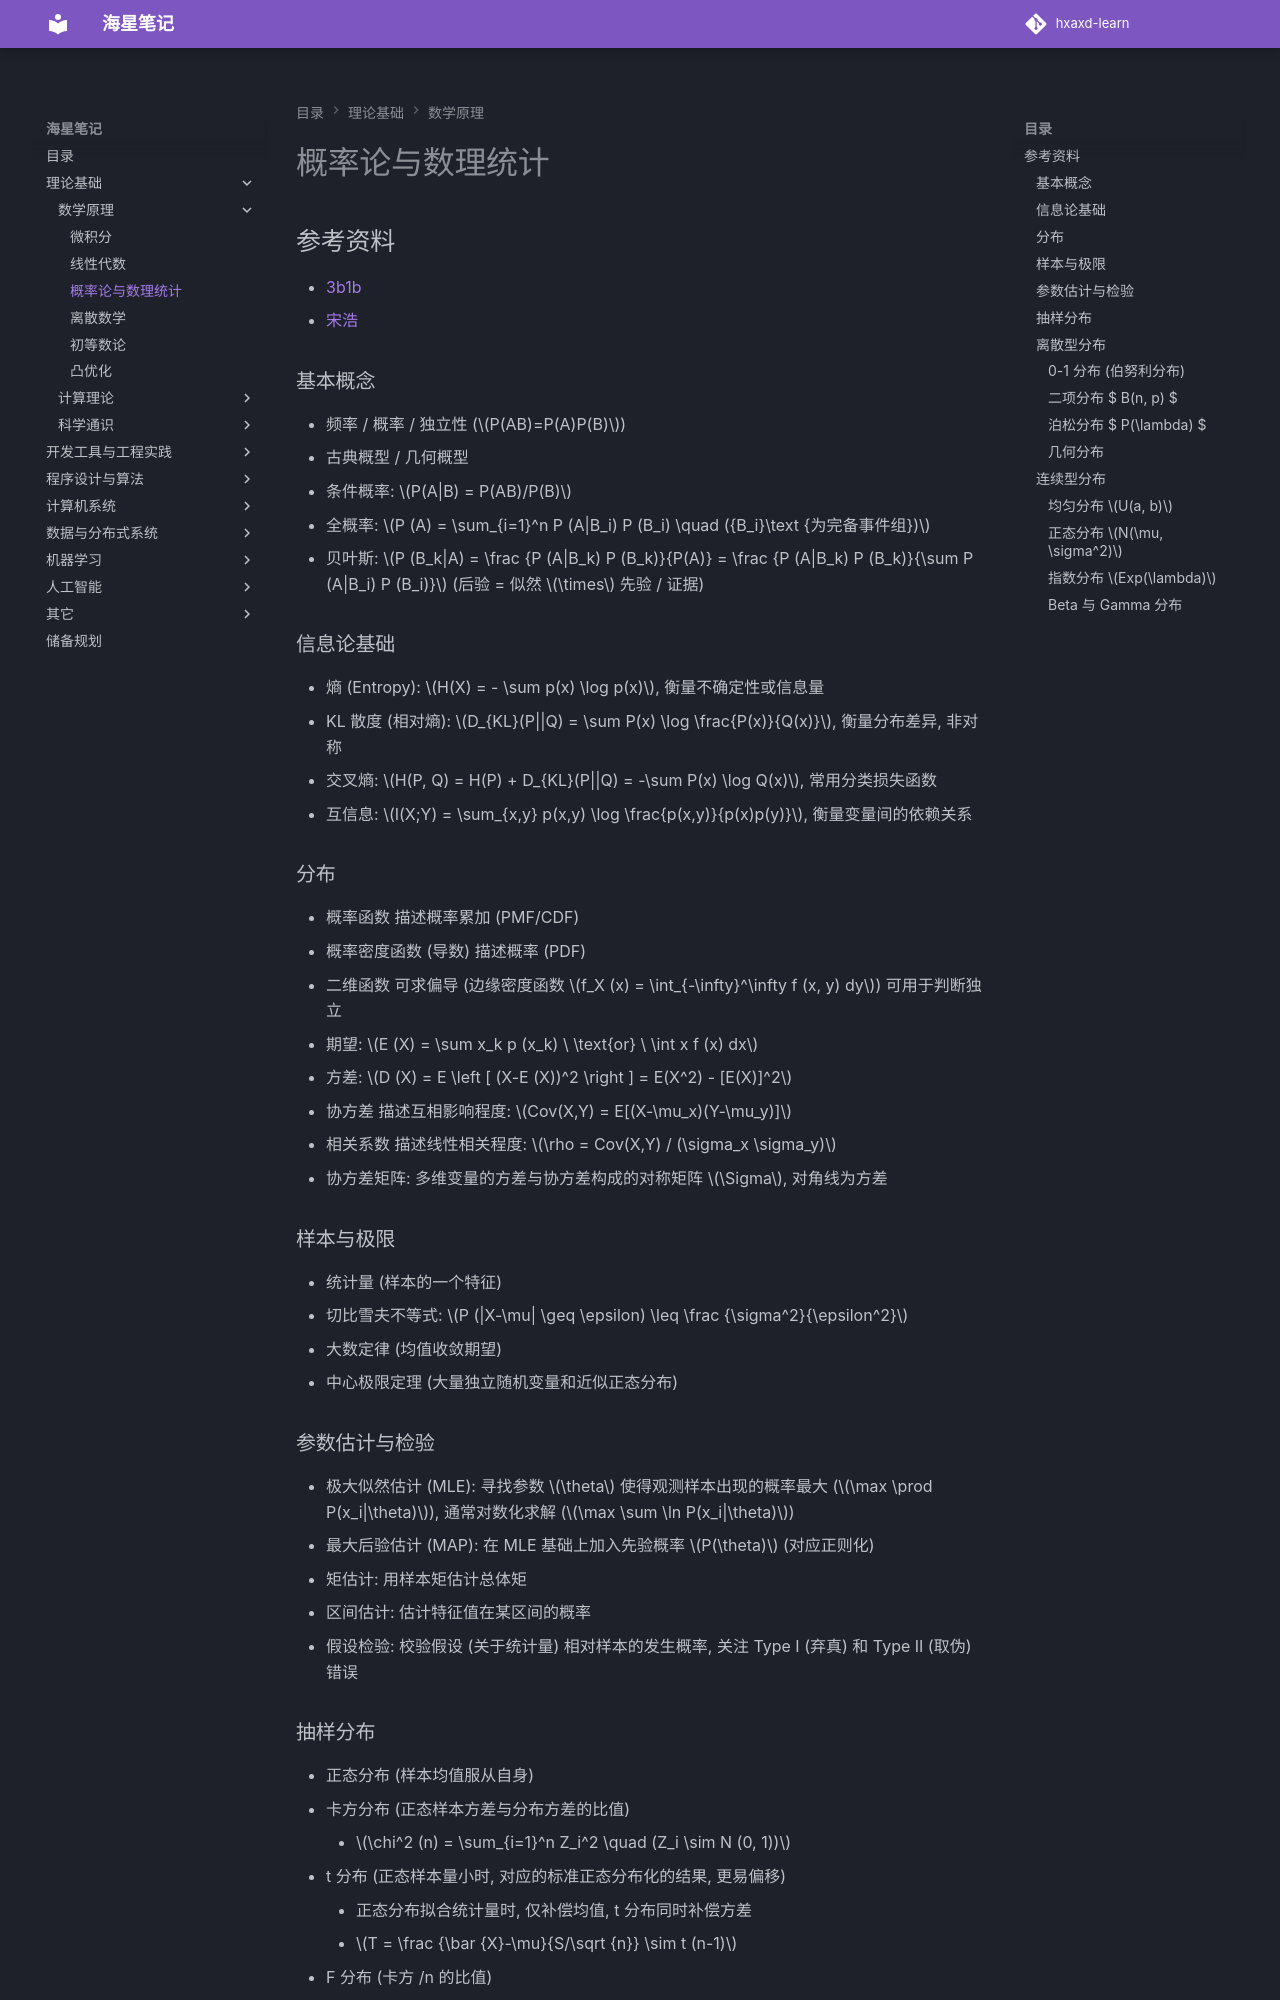

repository: hxaxd/hxaxd-learn · page: 数学原理/概率论与数理统计/index.html · generator: mkdocs

# 概率论与数理统计

## 参考资料

- [3b1b](https://space.bilibili.com/88461692)
- [宋浩](https://space.bilibili.com/66607740)

### 基本概念

- 频率 / 概率 / 独立性 ($P(AB)=P(A)P(B)$)
- 古典概型 / 几何概型
- 条件概率: $P(A|B) = P(AB)/P(B)$
- 全概率: $P (A) = \sum_{i=1}^n P (A|B_i) P (B_i) \quad ({B_i}\text {为完备事件组})$
- 贝叶斯: $P (B_k|A) = \frac {P (A|B_k) P (B_k)}{P(A)} = \frac {P (A|B_k) P (B_k)}{\sum P (A|B_i) P (B_i)}$ (后验 = 似然 $\times$ 先验 / 证据)

### 信息论基础

- 熵 (Entropy): $H(X) = - \sum p(x) \log p(x)$, 衡量不确定性或信息量
- KL 散度 (相对熵): $D_{KL}(P||Q) = \sum P(x) \log \frac{P(x)}{Q(x)}$, 衡量分布差异, 非对称
- 交叉熵: $H(P, Q) = H(P) + D_{KL}(P||Q) = -\sum P(x) \log Q(x)$, 常用分类损失函数
- 互信息: $I(X;Y) = \sum_{x,y} p(x,y) \log \frac{p(x,y)}{p(x)p(y)}$, 衡量变量间的依赖关系

### 分布

- 概率函数 描述概率累加 (PMF/CDF)
- 概率密度函数 (导数) 描述概率 (PDF)
- 二维函数 可求偏导 (边缘密度函数 $f_X (x) = \int_{-\infty}^\infty f (x, y) dy$) 可用于判断独立
- 期望: $E (X) =  \sum x_k p (x_k) \ \text{or} \ \int x f (x) dx$
- 方差: $D (X) = E \left [ (X-E (X))^2 \right ] = E(X^2) - [E(X)]^2$
- 协方差 描述互相影响程度: $Cov(X,Y) = E[(X-\mu_x)(Y-\mu_y)]$
- 相关系数 描述线性相关程度: $\rho = Cov(X,Y) / (\sigma_x \sigma_y)$
- 协方差矩阵: 多维变量的方差与协方差构成的对称矩阵 $\Sigma$, 对角线为方差

### 样本与极限

- 统计量 (样本的一个特征)
- 切比雪夫不等式: $P (|X-\mu| \geq \epsilon) \leq \frac {\sigma^2}{\epsilon^2}$
- 大数定律 (均值收敛期望)
- 中心极限定理 (大量独立随机变量和近似正态分布)

### 参数估计与检验

- 极大似然估计 (MLE): 寻找参数 $\theta$ 使得观测样本出现的概率最大 ($\max \prod P(x_i|\theta)$), 通常对数化求解 ($\max \sum \ln P(x_i|\theta)$)
- 最大后验估计 (MAP): 在 MLE 基础上加入先验概率 $P(\theta)$ (对应正则化)
- 矩估计: 用样本矩估计总体矩
- 区间估计: 估计特征值在某区间的概率
- 假设检验: 校验假设 (关于统计量) 相对样本的发生概率, 关注 Type I (弃真) 和 Type II (取伪) 错误
